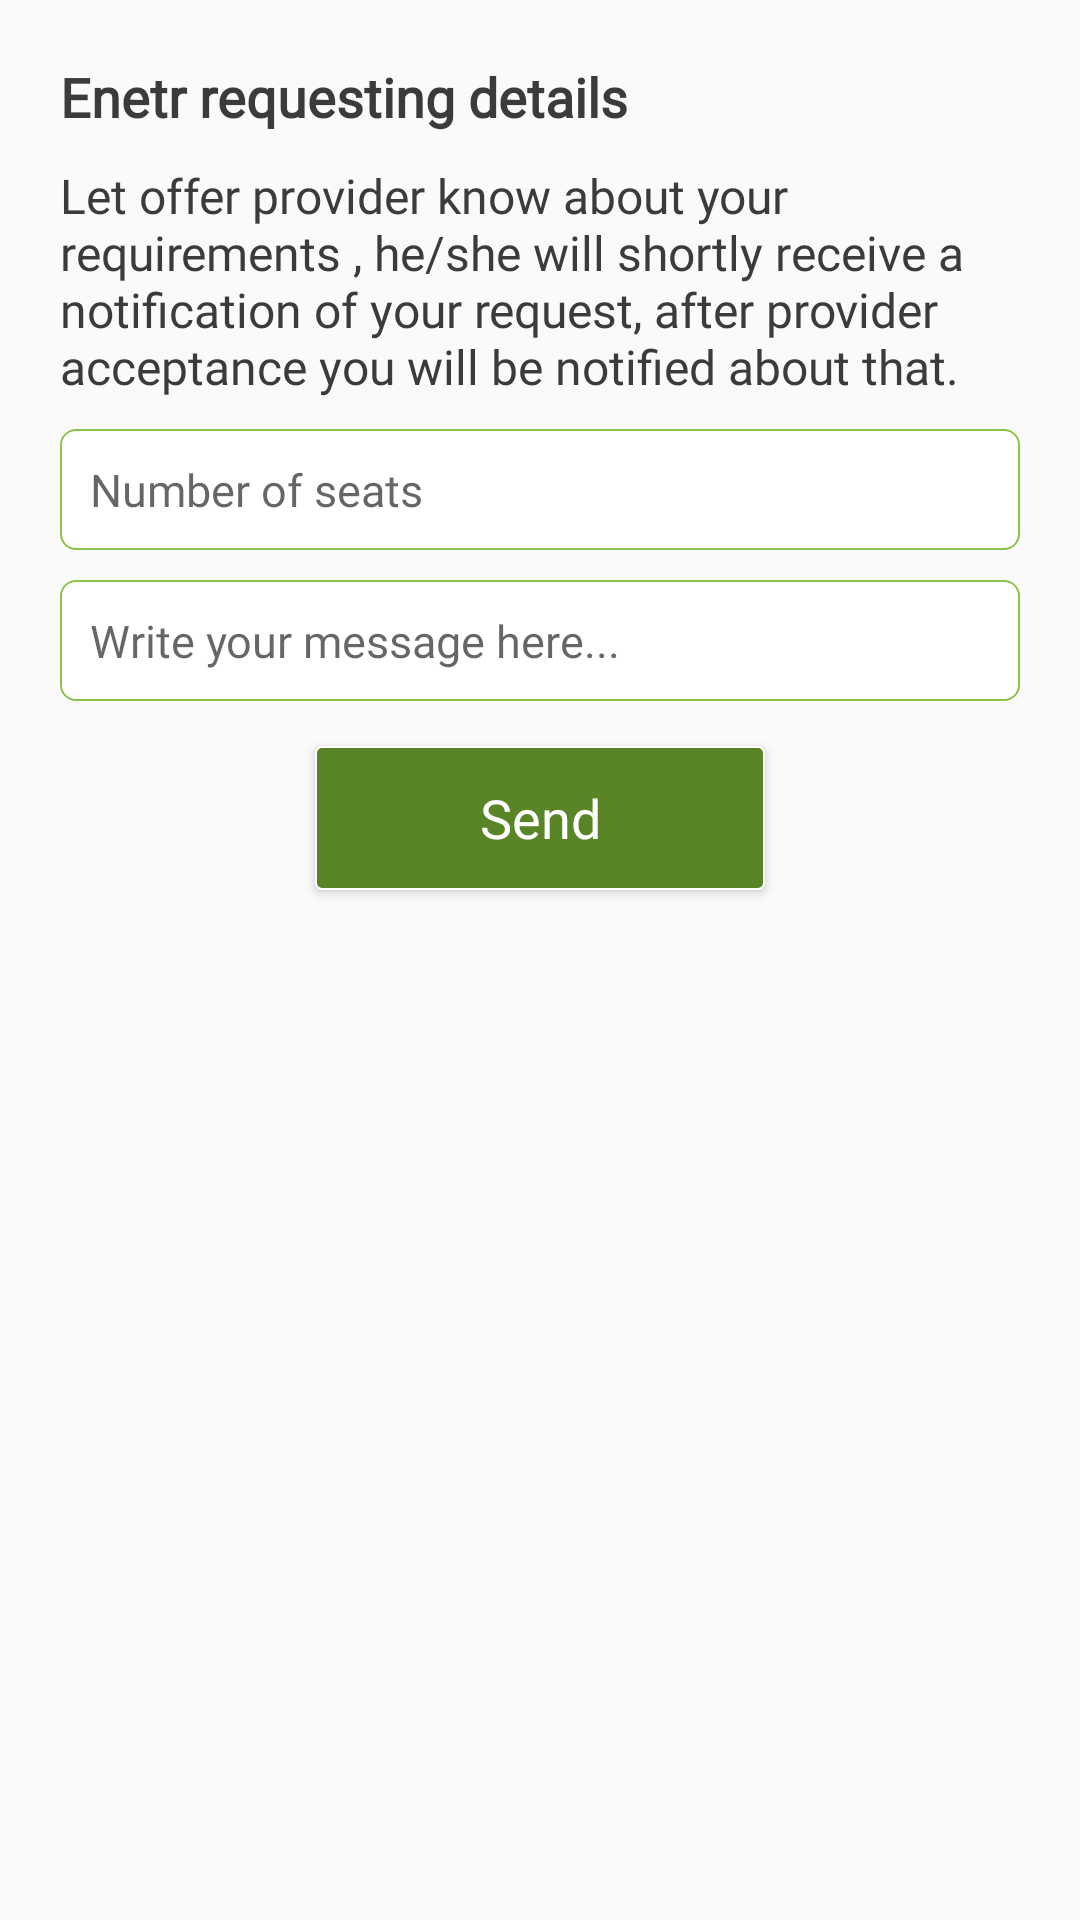

Here is an Android app screen rendered from its layout file. Give the layout XML and the strings, colors and styles it references.
<!-- AndroidManifest.xml: application theme AppTheme -->
<!-- res/layout/layout_request_offer_dialog.xml -->
<?xml version="1.0" encoding="utf-8"?>
<LinearLayout xmlns:android="http://schemas.android.com/apk/res/android"
    android:layout_width="match_parent"
    android:layout_height="match_parent"
    android:orientation="vertical"
    android:padding="10dp">

    <TextView
        android:layout_width="match_parent"
        android:layout_height="wrap_content"
        android:layout_margin="10dp"
        android:fontFamily="@font/raleway_semi_bold"
        android:textColor="@color/colorText"
        android:text="Enetr requesting details"
        android:textSize="18sp"
        android:textStyle="bold" />

    <TextView
        android:layout_width="match_parent"
        android:layout_height="wrap_content"
        android:layout_marginLeft="10dp"
        android:layout_marginRight="10dp"
        android:fontFamily="@font/ralewaylight"
        android:textColor="@color/colorText"
        android:text="Let offer provider know about your requirements , he/she will shortly receive a notification of your request, after provider acceptance you will be notified about that."
        android:textSize="16sp" />

    <EditText
        android:id="@+id/no_of_seats"
        android:layout_width="match_parent"
        android:layout_height="wrap_content"
        android:layout_margin="10dp"
        android:hint="Number of seats"
        android:inputType="number"
        android:fontFamily="@font/ralewaylight"
        android:textColor="@color/colorText"
        android:background="@drawable/style_button_lining"
        android:textSize="15sp" />

    <EditText
        android:id="@+id/message"
        android:layout_width="match_parent"
        android:layout_height="wrap_content"
        android:layout_marginLeft="10dp"
        android:layout_marginRight="10dp"
        android:ems="10"
        android:fontFamily="@font/ralewaylight"
        android:textColor="@color/colorText"
        android:background="@drawable/style_button_lining"
        android:textSize="15sp"
        android:hint="Write your message here..."
        android:inputType="textMultiLine" />

    <Button
        android:id="@+id/btn_send_request"
        android:layout_width="150dp"
        android:layout_height="wrap_content"
        android:layout_below="@+id/message"
        android:layout_gravity="center"
        android:layout_margin="15dp"
        android:text="Send"
        android:fontFamily="@font/raleway_semi_bold"
        android:background="@drawable/style_button_solid"
        android:textColor="@color/colorWhite"
        android:textAllCaps="false"
        android:textSize="18sp" />


</LinearLayout>
<!-- resources referenced by this layout -->
<resources>
  <color name="colorText">#3C3B3B</color>
  <color name="colorWhite">#FFFFFF</color>
  <!-- drawable style_button_lining (drawable) -->
  <?xml version="1.0" encoding="utf-8"?>
   
  <shape xmlns:android="http://schemas.android.com/apk/res/android" 
      android:shape="rectangle"> 
          <stroke android:width="0.7dip"
              android:color="#8BC34A"/>
          <solid
                  android:color="@color/colorWhite"/>
  
          <padding
                  android:bottom="10dp"
                  android:top="10dp"
                  android:left="10dp"
                  android:right="10dp"/>
  
          <corners
              android:radius="5dp"/>
  </shape>
  <!-- drawable style_button_solid (drawable) -->
  <?xml version="1.0" encoding="utf-8"?>
   
  <shape xmlns:android="http://schemas.android.com/apk/res/android" 
      android:shape="rectangle"> 
          <stroke android:width="0.5dip"
              android:color="#fff"/>
          <solid android:color="#5A8527"/>
  
          <padding
                  android:left="10dp"
                  android:right="10dp"/>
  
          <corners
              android:radius="2dp"/>
  </shape>
  <style name="AppTheme" parent="Theme.AppCompat.Light.NoActionBar">
          
          <item name="colorPrimary">@color/colorPrimary</item>
          <item name="colorPrimaryDark">@color/colorPrimaryDark</item>
          <item name="colorAccent">@color/colorAccent</item>
      </style>
  <color name="colorPrimary">#8BC34A</color>
  <color name="colorPrimaryDark">#5A8527</color>
  <color name="colorAccent">#5A8527</color>
</resources>
